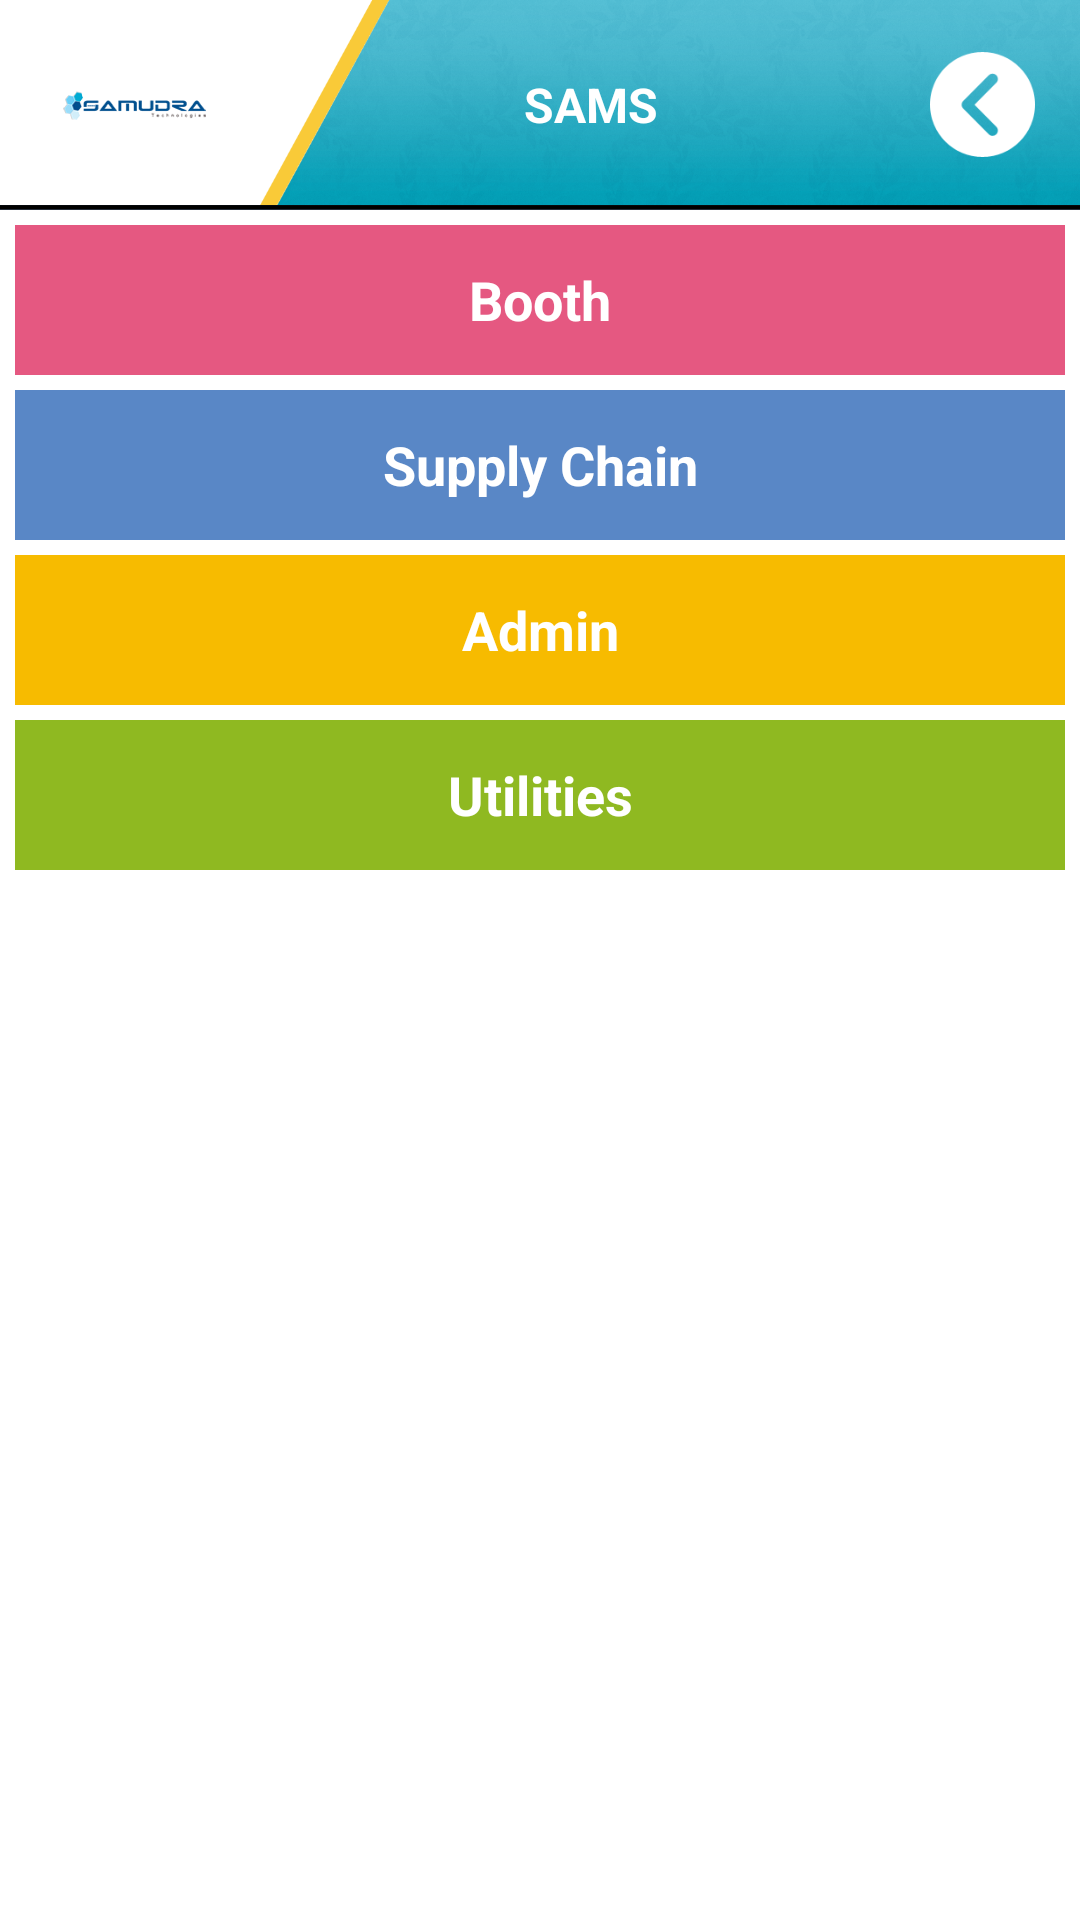

Produce the Android XML layout that renders to this screen, including the resource entries it uses.
<!-- AndroidManifest.xml: application theme AppTheme -->
<!-- res/layout/activity_home.xml -->
<LinearLayout xmlns:android="http://schemas.android.com/apk/res/android"
    xmlns:tools="http://schemas.android.com/tools"
    android:layout_width="match_parent"
    android:layout_height="match_parent"
    android:background="@android:color/white"
    android:gravity="center"
    android:orientation="vertical"
    tools:context=".LoginActivity" >

    <include layout="@layout/layout_top_bar" />

    <LinearLayout
        android:layout_width="match_parent"
        android:layout_height="0dp"
        android:layout_weight="1"
        android:background="@drawable/bg_splash_full"
        android:orientation="vertical"
        android:paddingLeft="5dp"
        android:paddingRight="5dp" >

        <TextView
            android:id="@+id/home_booth_tv"
            android:layout_width="match_parent"
            android:layout_height="50dp"
            android:layout_marginTop="5dp"
            android:background="@color/color_pink"
            android:gravity="center"
            android:text="@string/lbl_booth"
            android:textColor="@color/white_bg"
            android:textSize="18sp"
            android:textStyle="bold" />

        <TextView
            android:id="@+id/home_supplay_chain_tv"
            android:layout_width="match_parent"
            android:layout_height="50dp"
            android:layout_marginTop="5dp"
            android:background="@color/color_nami_blue"
            android:gravity="center"
            android:text="@string/lbl_supplay_chain"
            android:textColor="@color/white_bg"
            android:textSize="18sp"
            android:textStyle="bold" />

        <TextView
            android:id="@+id/home_admin_tv"
            android:layout_width="match_parent"
            android:layout_height="50dp"
            android:layout_marginTop="5dp"
            android:background="@color/color_orenge"
            android:gravity="center"
            android:text="@string/lbl_admin"
            android:textColor="@color/white_bg"
            android:textSize="18sp"
            android:textStyle="bold" />

        <TextView
            android:id="@+id/home_utilites_tv"
            android:layout_width="match_parent"
            android:layout_height="50dp"
            android:layout_marginTop="5dp"
            android:background="@color/color_green"
            android:gravity="center"
            android:text="@string/lbl_main_utilites"
            android:textColor="@color/white_bg"
            android:textSize="18sp"
            android:textStyle="bold" />

        

    </LinearLayout>

</LinearLayout>
<!-- res/layout/layout_top_bar.xml (included above) -->
<?xml version="1.0" encoding="utf-8"?>
    <LinearLayout 
        xmlns:android="http://schemas.android.com/apk/res/android"
        android:layout_width="match_parent"
        android:layout_height="70dp"
        android:orientation="horizontal"
        android:gravity="center_vertical"
        android:background="@drawable/icon_top_bar">
        
        <LinearLayout android:layout_height="match_parent"
            android:layout_width="90dp"
            android:orientation="vertical"
            android:gravity="center">
            
            <ImageView android:layout_width="wrap_content"
            android:layout_height="wrap_content"
            android:src="@drawable/logo_samudratech"
            android:contentDescription="@string/app_name"/>
            
            
           
        </LinearLayout>

        
        <TextView android:id="@+id/textView_titlebar"
            android:layout_width="0dp"
            android:layout_weight="1"
            android:layout_height="wrap_content"
            android:text="@string/app_name"
            android:textSize="16sp"
            android:textStyle="bold"
            android:ellipsize="end"
            android:paddingLeft="4dp"
            android:gravity="center_horizontal"
            android:textColor="@color/white_bg"/>
        <ImageButton 
            android:id="@+id/back_button_titlebar"
            android:layout_width="35dp"
            android:layout_height="35dp"
            android:layout_marginLeft="10dp"
            android:layout_marginRight="15dp"
            android:contentDescription="@string/app_name"
            android:layout_gravity="center_vertical"
            android:background="@drawable/icon_back"/>

</LinearLayout>
<!-- resources referenced by this layout -->
<resources>
  <color name="color_green">#8FB921</color>
  <color name="color_nami_blue">#5987C6</color>
  <color name="color_orenge">#F7BB00</color>
  <color name="color_pink">#E55881</color>
  <color name="title_blue">#39B0C6</color>
  <color name="white_bg">#FFFFFF</color>
  <!-- drawable icon_back: png bitmap (drawable-hdpi, 2454 bytes) -->
  <!-- drawable icon_btn_login: png bitmap (drawable-hdpi, 3305 bytes) -->
  <!-- drawable icon_top_bar: png bitmap (drawable-hdpi, 115177 bytes) -->
  <!-- drawable logo_samudratech: png bitmap (drawable-hdpi, 4530 bytes) -->
  <string name="app_name">SAMS</string>
  <string name="app_name_samudra">SAMS</string>
  <string name="lbl_admin">Admin</string>
  <string name="lbl_booth">Booth</string>
  <string name="lbl_main_utilites">Utilities</string>
  <string name="lbl_new_order">New Order</string>
  <string name="lbl_report">Reports</string>
  <string name="lbl_supplay_chain">Supply Chain</string>
  <style name="AppTheme" parent="AppBaseTheme">
          
      </style>
  <style name="AppBaseTheme" parent="android:Theme.Light">
          
      </style>
</resources>
